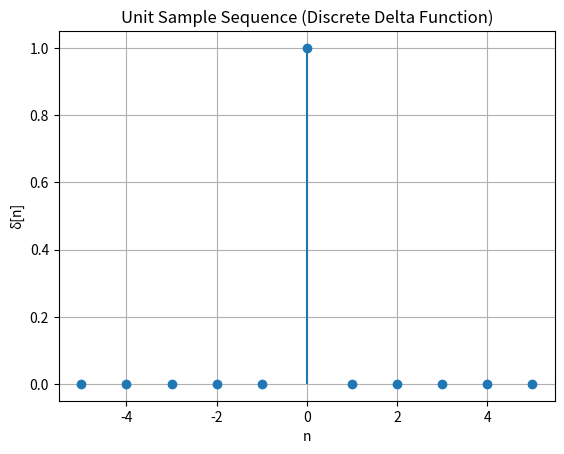

This chart was generated by the following Python code:
import numpy as np
import matplotlib.pyplot as plt

# Define the unit sample sequence
def unit_sample(n):
    return np.where(n == 0, 1, 0)

# Define the range of n
n = np.arange(-5, 6)  # From -5 to 5

# Generate the unit sample sequence
delta = unit_sample(n)

# Plot the unit sample sequence
plt.stem(n, delta, basefmt=" ")
plt.title("Unit Sample Sequence (Discrete Delta Function)")
plt.xlabel("n")
plt.ylabel("δ[n]")
plt.grid(True)
plt.show()